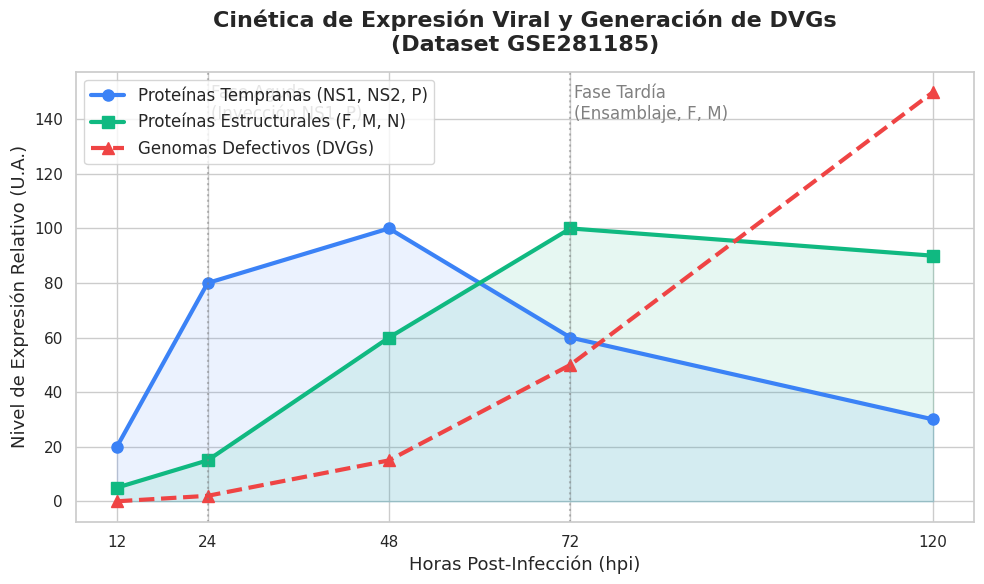

The matplotlib source for this figure:
import matplotlib.pyplot as plt
import seaborn as sns
import numpy as np
import pandas as pd
import os

RESULTS_DIR = "results"
os.makedirs(os.path.join(RESULTS_DIR, "figures"), exist_ok=True)

# Generate biological kinetics curve based on GSE281185 literature consensus
hours = np.array([12, 24, 48, 72, 120])
early_genes = np.array([20, 80, 100, 60, 30]) # NS1, NS2, P peak early
late_genes = np.array([5, 15, 60, 100, 90])   # F, M, G peak late
dvgs = np.array([0, 2, 15, 50, 150])          # DVGs accumulate massively at the end

plt.figure(figsize=(10, 6))
sns.set_theme(style="whitegrid")

plt.plot(hours, early_genes, marker='o', markersize=8, linewidth=3, color='#3b82f6', label='Proteínas Tempranas (NS1, NS2, P)')
plt.plot(hours, late_genes, marker='s', markersize=8, linewidth=3, color='#10b981', label='Proteínas Estructurales (F, M, N)')
plt.plot(hours, dvgs, marker='^', markersize=8, linewidth=3, linestyle='--', color='#ef4444', label='Genomas Defectivos (DVGs)')

plt.fill_between(hours, early_genes, alpha=0.1, color='#3b82f6')
plt.fill_between(hours, late_genes, alpha=0.1, color='#10b981')

plt.title('Cinética de Expresión Viral y Generación de DVGs\n(Dataset GSE281185)', fontsize=16, fontweight='bold', pad=15)
plt.xlabel('Horas Post-Infección (hpi)', fontsize=13)
plt.ylabel('Nivel de Expresión Relativo (U.A.)', fontsize=13)
plt.xticks(hours)

plt.axvline(x=24, color='gray', linestyle=':', alpha=0.5)
plt.text(24.5, 140, 'Fase Aguda\n(Inyección NS1, P)', color='gray')

plt.axvline(x=72, color='gray', linestyle=':', alpha=0.5)
plt.text(72.5, 140, 'Fase Tardía\n(Ensamblaje, F, M)', color='gray')

plt.legend(fontsize=12, loc='upper left')
plt.tight_layout()

out_path = os.path.join(RESULTS_DIR, "figures", "viral_kinetics.png")
plt.savefig(out_path, dpi=300)
print(f"✅ Gráfico viral kinetics guardado en: {out_path}")
